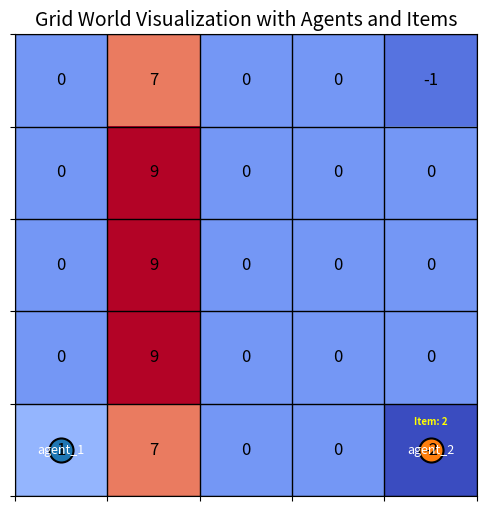

Here is the Python script that generated this plot:
import numpy as np
import matplotlib.pyplot as plt

# Your provided data
observation = np.array([
    [1, 7, 0, 0, -2],
    [0, 9, 0, 0,  0],
    [0, 9, 0, 0,  0],
    [0, 9, 0, 0,  0],
    [0, 7, 0, 0, -1]
])

# Agents' positions and items (row, column, item)
agents = {
    'agent_1': [0, 0, 0],
    'agent_2': [0, 4, 2]
}

fig, ax = plt.subplots(figsize=(6,6))

# Plot the grid world
cmap = plt.cm.coolwarm
ax.imshow(observation, cmap=cmap, interpolation='none')

# Add annotations (cell values)
for (j, i), val in np.ndenumerate(observation):
    ax.text(i, j, val, ha='center', va='center', fontsize=12, color='black')

# Mark agent positions and items
for agent_name, (row, col, item) in agents.items():
    ax.scatter(col, row, marker='o', s=300, label=agent_name, edgecolors='black', linewidths=1.5)
    ax.text(col, row, agent_name, ha='center', va='center', color='white', fontsize=9)
    if item != 0:
        ax.text(col, row+0.3, f'Item: {item}', ha='center', va='center', color='yellow', fontsize=7, fontweight='bold')

# Set up grid lines
ax.set_xticks(np.arange(-0.5, observation.shape[1], 1))
ax.set_yticks(np.arange(-0.5, observation.shape[0], 1))
ax.grid(color='black', linestyle='-', linewidth=1)

# Remove axis labels for clarity
ax.set_xticklabels([])
ax.set_yticklabels([])

ax.set_title('Grid World Visualization with Agents and Items', fontsize=14)
# plt.legend(loc='upper right')
plt.gca().invert_yaxis()
plt.show()